Run: headless pygame with SDL's dummy video driver; simulated clock (each Clock.tick advances the game by its frame time, no real sleeping); random seed 0; keys injected as events and as key.get_pressed() state; mouse plan: one left click at the window centre at the start of phase 2, then a move to the lower-right quarter at the start of phase 3.
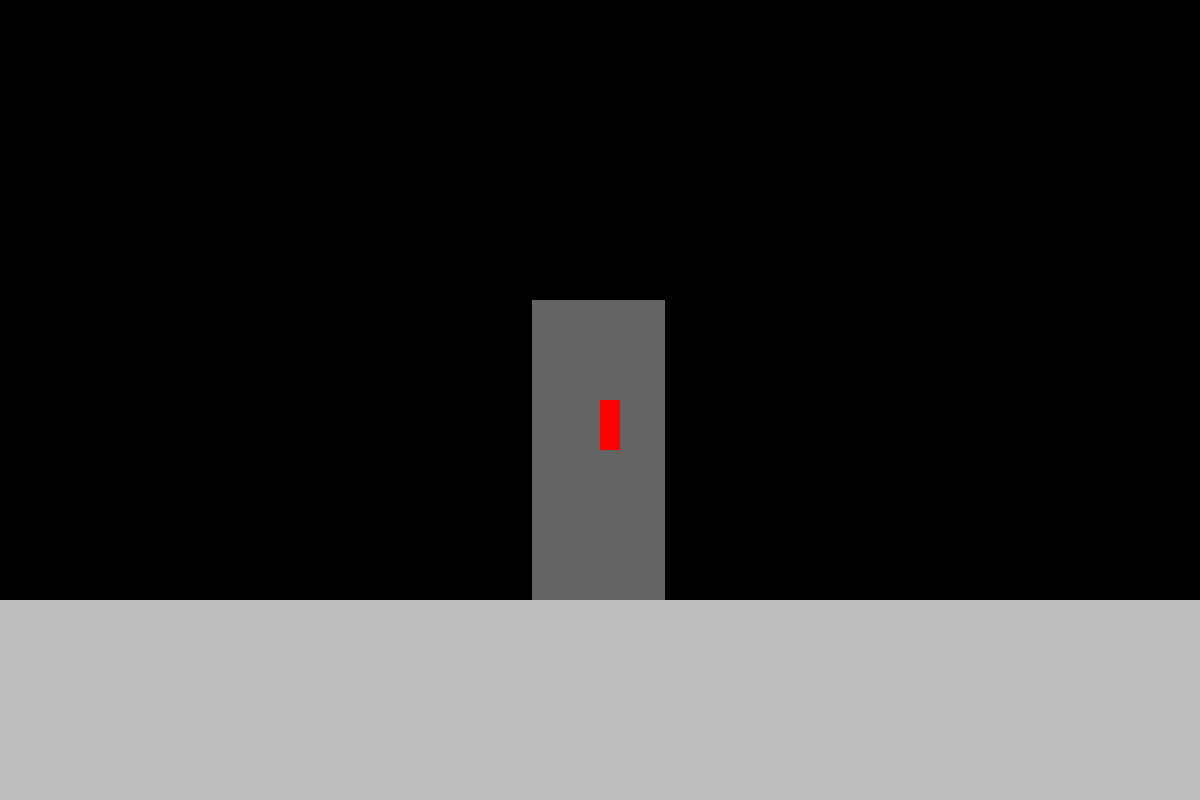
Frame 1 of 4 · flips 1–60 · no input
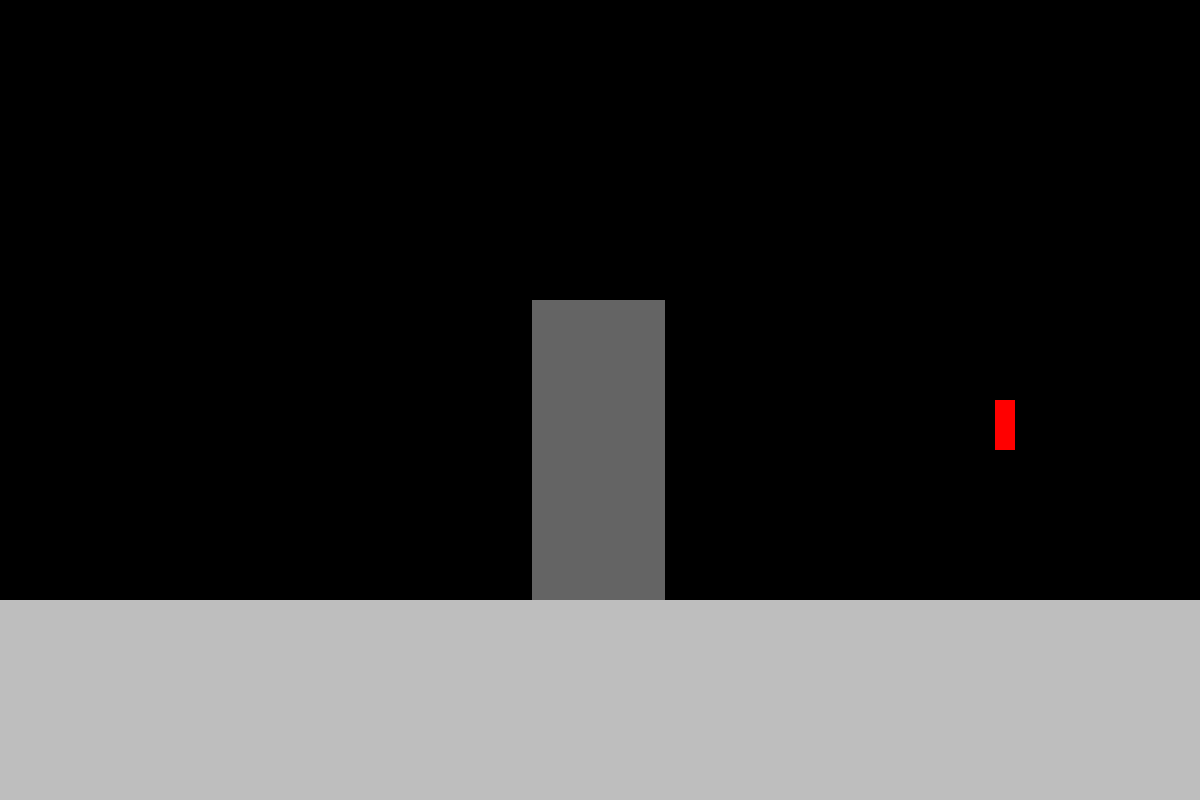
Frame 2 of 4 · flips 61–180 · clicked the window centre · tapped SPACE, RETURN · held RIGHT (→), D
Frame 3 of 4 · flips 181–300 · moved the mouse to the lower-right quarter · held DOWN (↓), S · screen unchanged from frame 2, image omitted
Frame 4 of 4 · flips 301–420 · held LEFT (←), A, UP (↑), W · screen same as frame 1, image omitted

The pygame program that drew these frames:

#mainloop
import pygame

def draw(screen, width, height, player_position):
    #ground
    pygame.draw.rect(screen, pygame.Color('Gray'), ((0, height // 4 * 3), (width, height//4)), width=0)
    #tower
    pygame.draw.rect(screen, pygame.Color((100, 100, 100)), ((width//9*4, height//8*3), (width//9, height // 8 * 3)), width=0)
    #player
    pygame.draw.rect(screen, pygame.Color((255, 0, 0)),
                     ((player_position[0], player_position[1]), (20, 50)), width=0)

if __name__ == '__main__':
    pygame.init()
    size = width, height = 1200, 800
    screen = pygame.display.set_mode(size)

    clock = pygame.time.Clock()

    running = True

    player_position = [width//2, height//2]
    speed = 100

    # movement triggers
    right_trigger = False
    left_trigger = False

    while running:
        for event in pygame.event.get():
            if event.type == pygame.QUIT:
                running = False

            if event.type == pygame.KEYDOWN:
                # horizontal move begin
                if event.key == pygame.K_RIGHT:
                    right_trigger = True
                    left_trigger = False
                elif event.key == pygame.K_LEFT:
                    right_trigger = False
                    left_trigger = True
                # horizontal move end

            if event.type == pygame.KEYUP:
                # horizontal move begin
                if event.key == pygame.K_RIGHT:
                    right_trigger = False
                elif event.key == pygame.K_LEFT:
                    left_trigger = False
                # horizontal move end

            if event.type == pygame.MOUSEBUTTONDOWN:
                pass

        # horizontal move begin
        if left_trigger:
            player_position[0] -= speed * clock.tick(30) / 1000
        elif right_trigger:
            player_position[0] += speed * clock.tick(30) / 1000
        # horizontal move end

        clock.tick(30)
        screen.fill((0, 0, 0))
        draw(screen, width, height, player_position)
        pygame.display.flip()
    pygame.quit()
